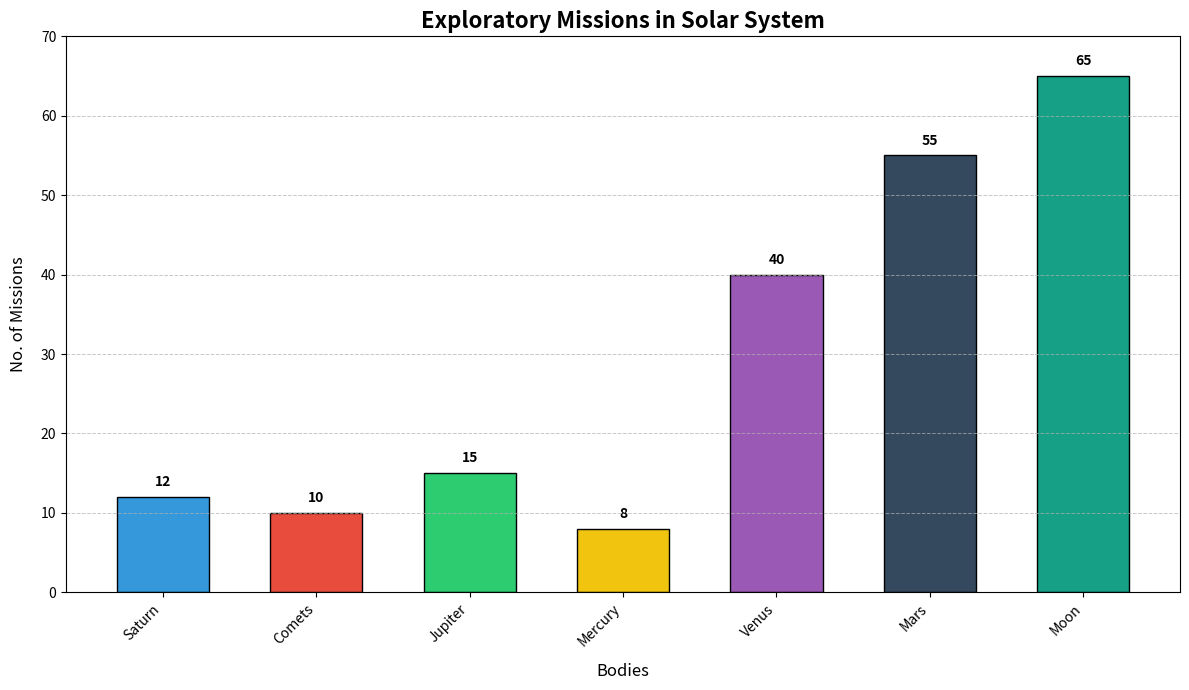

Python code for this plot:
import matplotlib.pyplot as plt
import numpy as np

# Data for planetary missions
bodies = ['Saturn', 'Comets', 'Jupiter', 'Mercury', 'Venus', 'Mars', 'Moon']
counts = [12, 10, 15, 8, 40, 55, 65]

# New color palette for bars
new_colors = ['#3498db', '#e74c3c', '#2ecc71', '#f1c40f', '#9b59b6', '#34495e', '#16a085']

# Set up the plot
fig, ax = plt.subplots(figsize=(12, 7))

# Plot the bar chart
bars = ax.bar(bodies, counts, color=new_colors, edgecolor='black', width=0.6)

# Annotate each bar
for bar, count in zip(bars, counts):
    yval = bar.get_height()
    ax.text(bar.get_x() + bar.get_width()/2, yval + 1, str(count), ha='center', va='bottom', fontsize=10, fontweight='bold', color='black')

# Titles and labels
ax.set_title('Exploratory Missions in Solar System', fontsize=16, fontweight='bold')
ax.set_xlabel('Bodies', fontsize=12, labelpad=10)
ax.set_ylabel('No. of Missions', fontsize=12, labelpad=10)

# Customize x-axis labels
ax.set_xticks(np.arange(len(bodies)))
ax.set_xticklabels(bodies, rotation=45, ha='right')

# Set limits and grid
ax.set_ylim(0, 70)
ax.grid(True, which='both', axis='y', linestyle='--', linewidth=0.7, alpha=0.7)

# Adjust layout
plt.tight_layout()

# Show the plot
plt.show()
